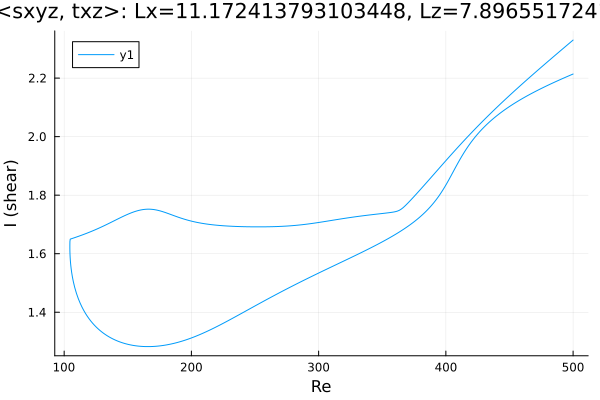

The data file committed next to this chart (first rows):
Re, shear
500.0, 2.214
499, 2.212
497.6, 2.209
496.1, 2.207
494.7, 2.204
493.3, 2.201
491.9, 2.199
490.5, 2.196
489.1, 2.193
487.7, 2.191
486.2, 2.188
484.8, 2.185
483.4, 2.182
482, 2.179
480.6, 2.176
479.2, 2.173
477.8, 2.171
476.4, 2.168
474.9, 2.164
473.5, 2.161
472.1, 2.158
470.7, 2.155
469.3, 2.152
467.9, 2.149
466.5, 2.145
465, 2.142
463.6, 2.139
462.2, 2.135
460.8, 2.132
459.4, 2.128
458, 2.125
456.6, 2.121
455.1, 2.117
453.7, 2.113
452.3, 2.11
450.9, 2.106
449.5, 2.101
448.1, 2.097
446.7, 2.093
445.3, 2.089
443.8, 2.084
442.4, 2.08
441, 2.075
439.6, 2.07
438.2, 2.065
436.8, 2.06
435.4, 2.054
433.9, 2.049
432.5, 2.043
431.1, 2.037
429.7, 2.031
428.3, 2.025
426.9, 2.018
425.5, 2.011
424.1, 2.005
422.7, 1.997
421.3, 1.989
419.9, 1.981
418.5, 1.973
417.1, 1.964
... 566 more rows
